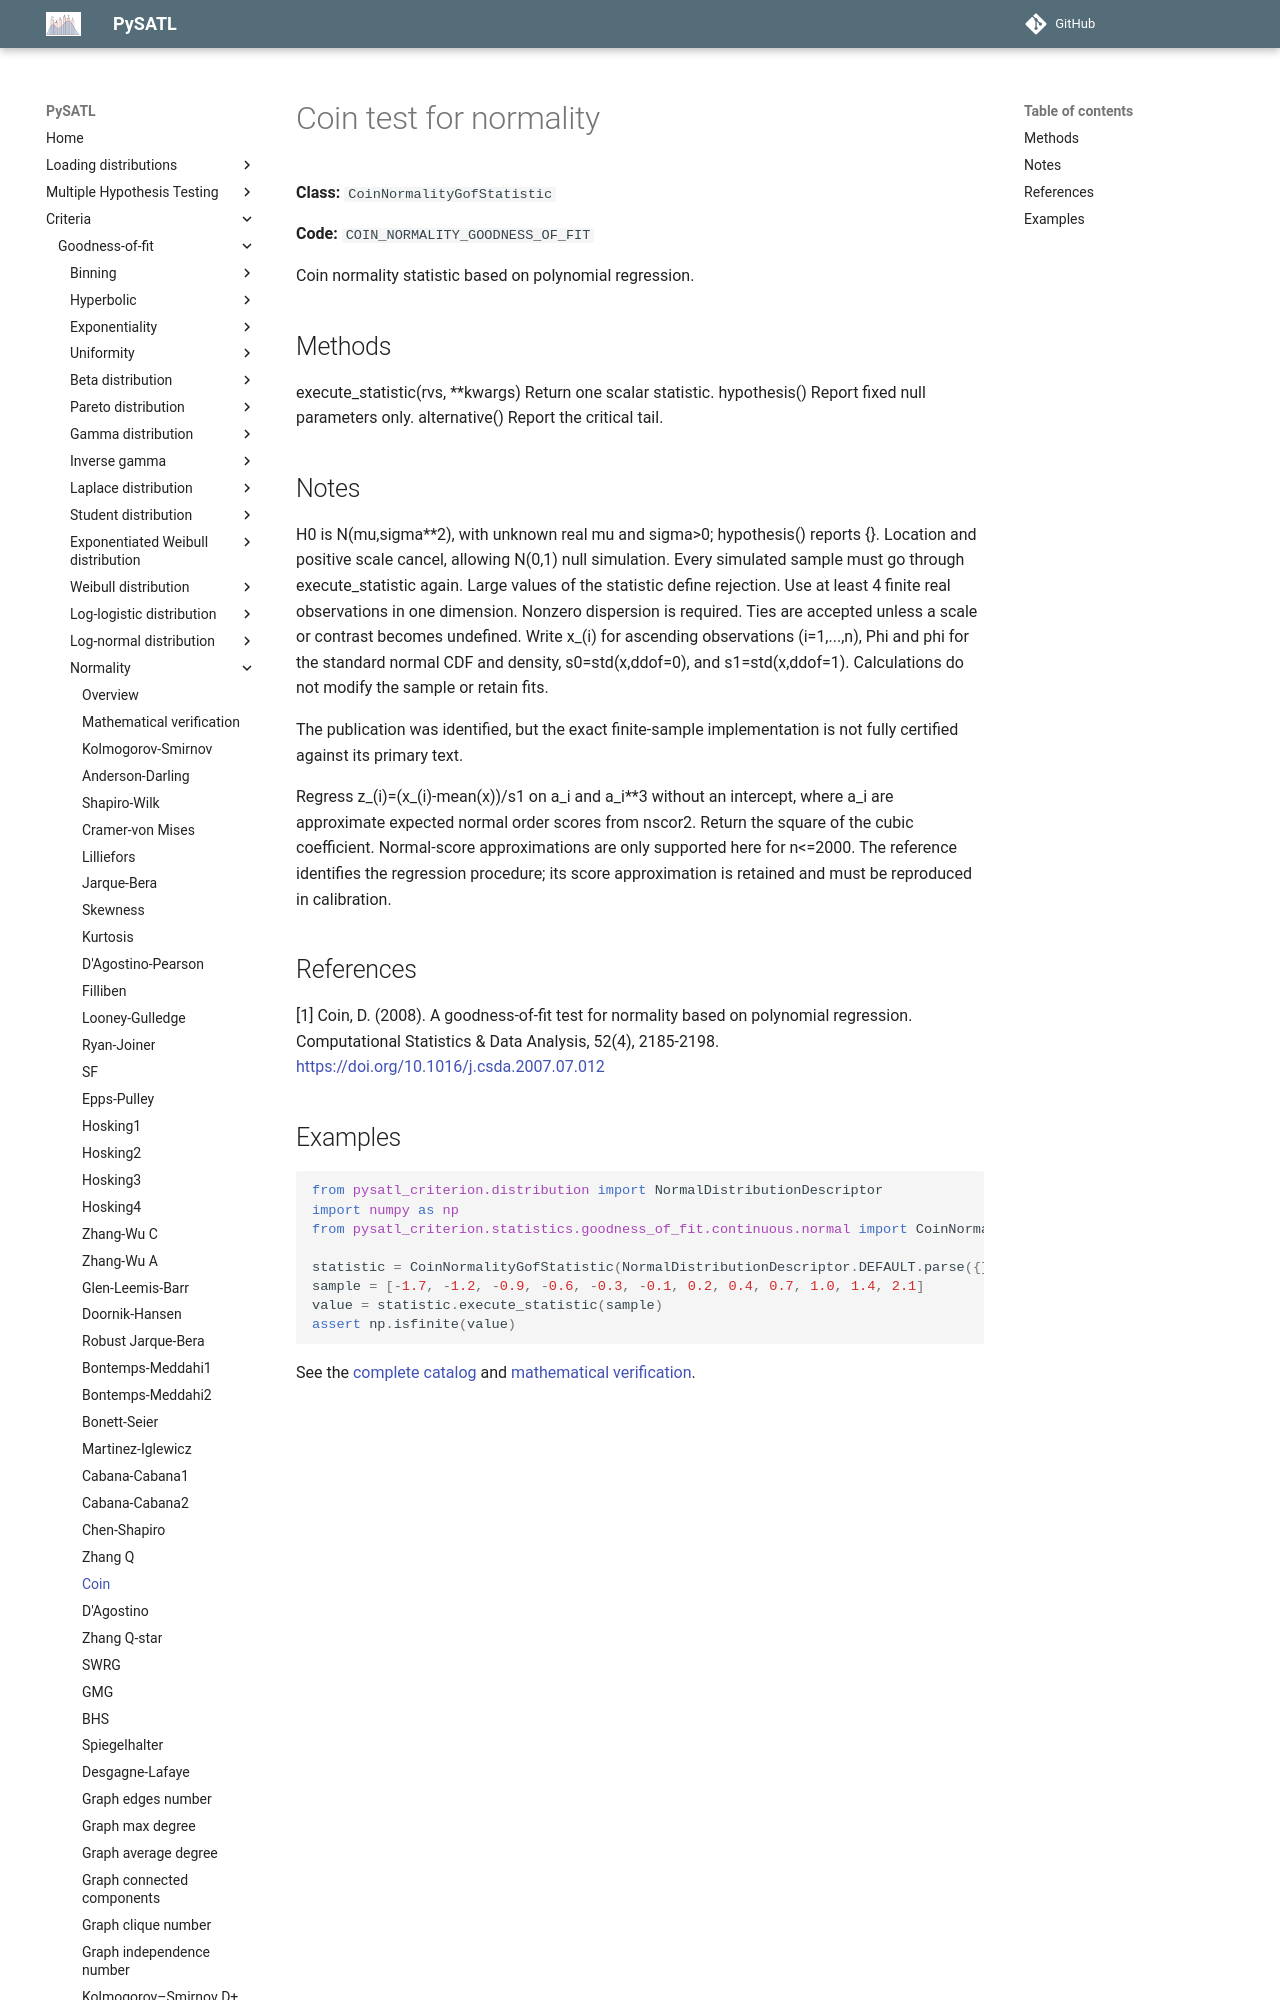

repository: PySATL/pysatl-criterion · page: en/main/criteria/goodness-of-fit/normality/coin_normality_criterion/index.html · generator: mkdocs

# Coin test for normality

**Class:** `CoinNormalityGofStatistic`

**Code:** `COIN_NORMALITY_GOODNESS_OF_FIT`

Coin normality statistic based on polynomial regression.

## Methods

execute_statistic(rvs, **kwargs)
    Return one scalar statistic.
hypothesis()
    Report fixed null parameters only.
alternative()
    Report the critical tail.

## Notes

H0 is N(mu,sigma**2), with unknown real mu and sigma>0; hypothesis() reports {}.
Location and positive scale cancel, allowing N(0,1) null simulation.
Every simulated sample must go through execute_statistic again.
Large values of the statistic define rejection. Use at least 4
finite real observations in one dimension. Nonzero dispersion is required.
Ties are accepted unless a scale or contrast becomes undefined.
Write x_(i) for ascending observations (i=1,...,n), Phi and phi for
the standard normal CDF and density, s0=std(x,ddof=0), and
s1=std(x,ddof=1). Calculations do not modify the sample or retain fits.

The publication was identified, but the exact finite-sample
implementation is not fully certified against its primary text.

Regress z_(i)=(x_(i)-mean(x))/s1 on a_i and a_i**3 without
an intercept, where a_i are approximate expected normal order scores
from nscor2. Return the square of the cubic coefficient. Normal-score
approximations are only supported here for n<=2000. The reference
identifies the regression procedure; its score approximation is
retained and must be reproduced in calibration.

## References

[1] Coin, D. (2008).
   A goodness-of-fit test for normality based on polynomial regression.
   Computational Statistics & Data Analysis, 52(4), 2185-2198.
   https://doi.org/10.1016/j.csda.2007.07.012
